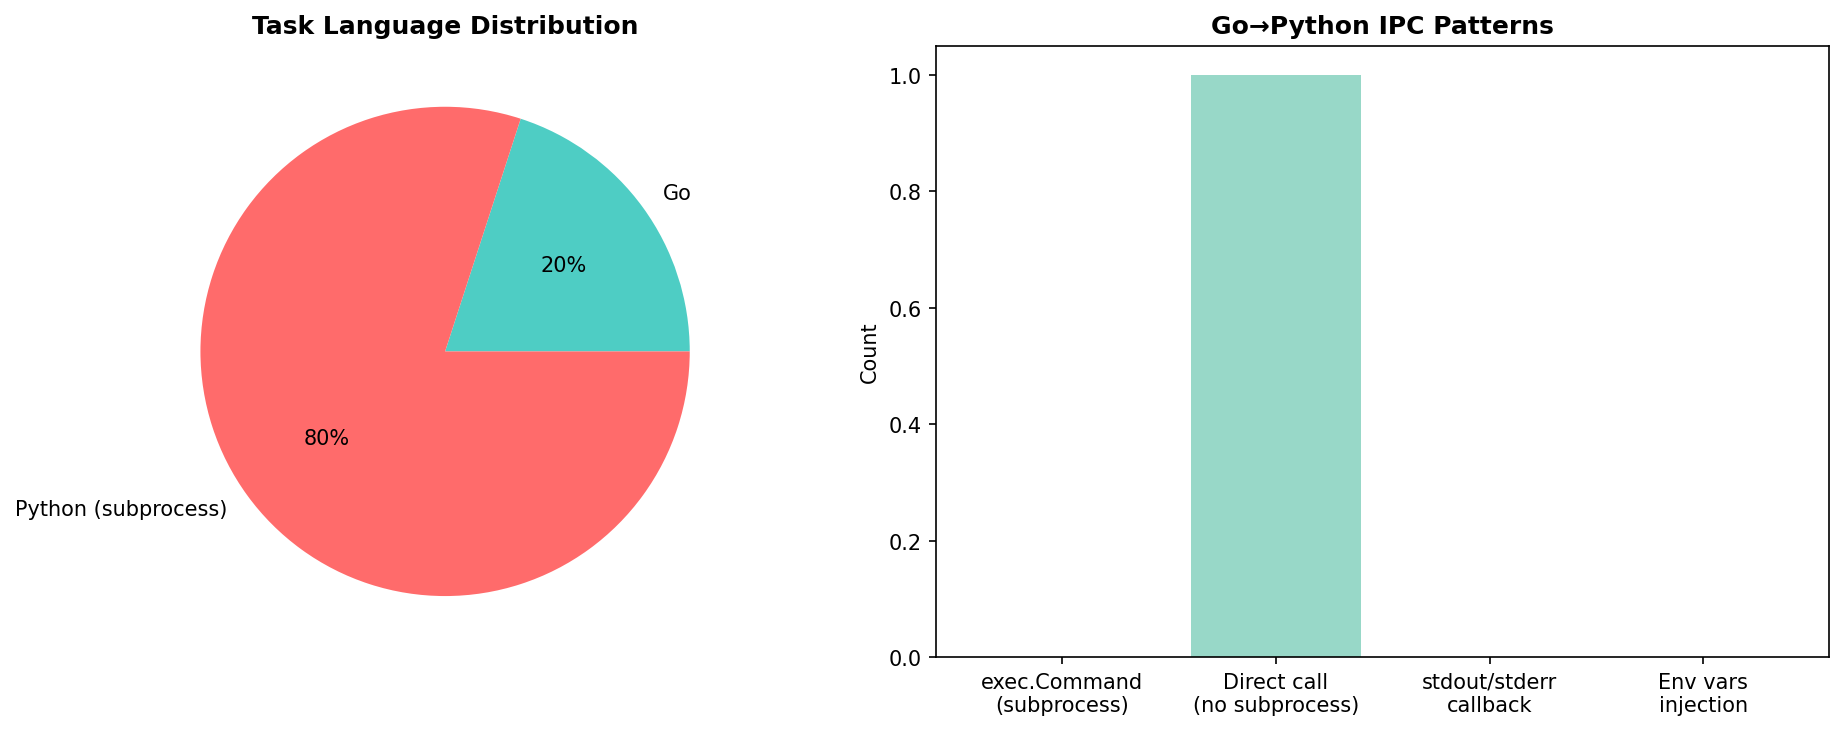

Source data for this figure (header and first rows):
task_name, language, uses_subprocess, python_command, script_path
AI-Infra-Scan, Go, False, , 
Mcp-Scan, Python (subprocess), True, None, None
Model-Redteam-Report, Python (subprocess), True, None, None
Agent-Scan, Python (subprocess), True, None, None
Skill-Scan, Python (subprocess), True, None, None
